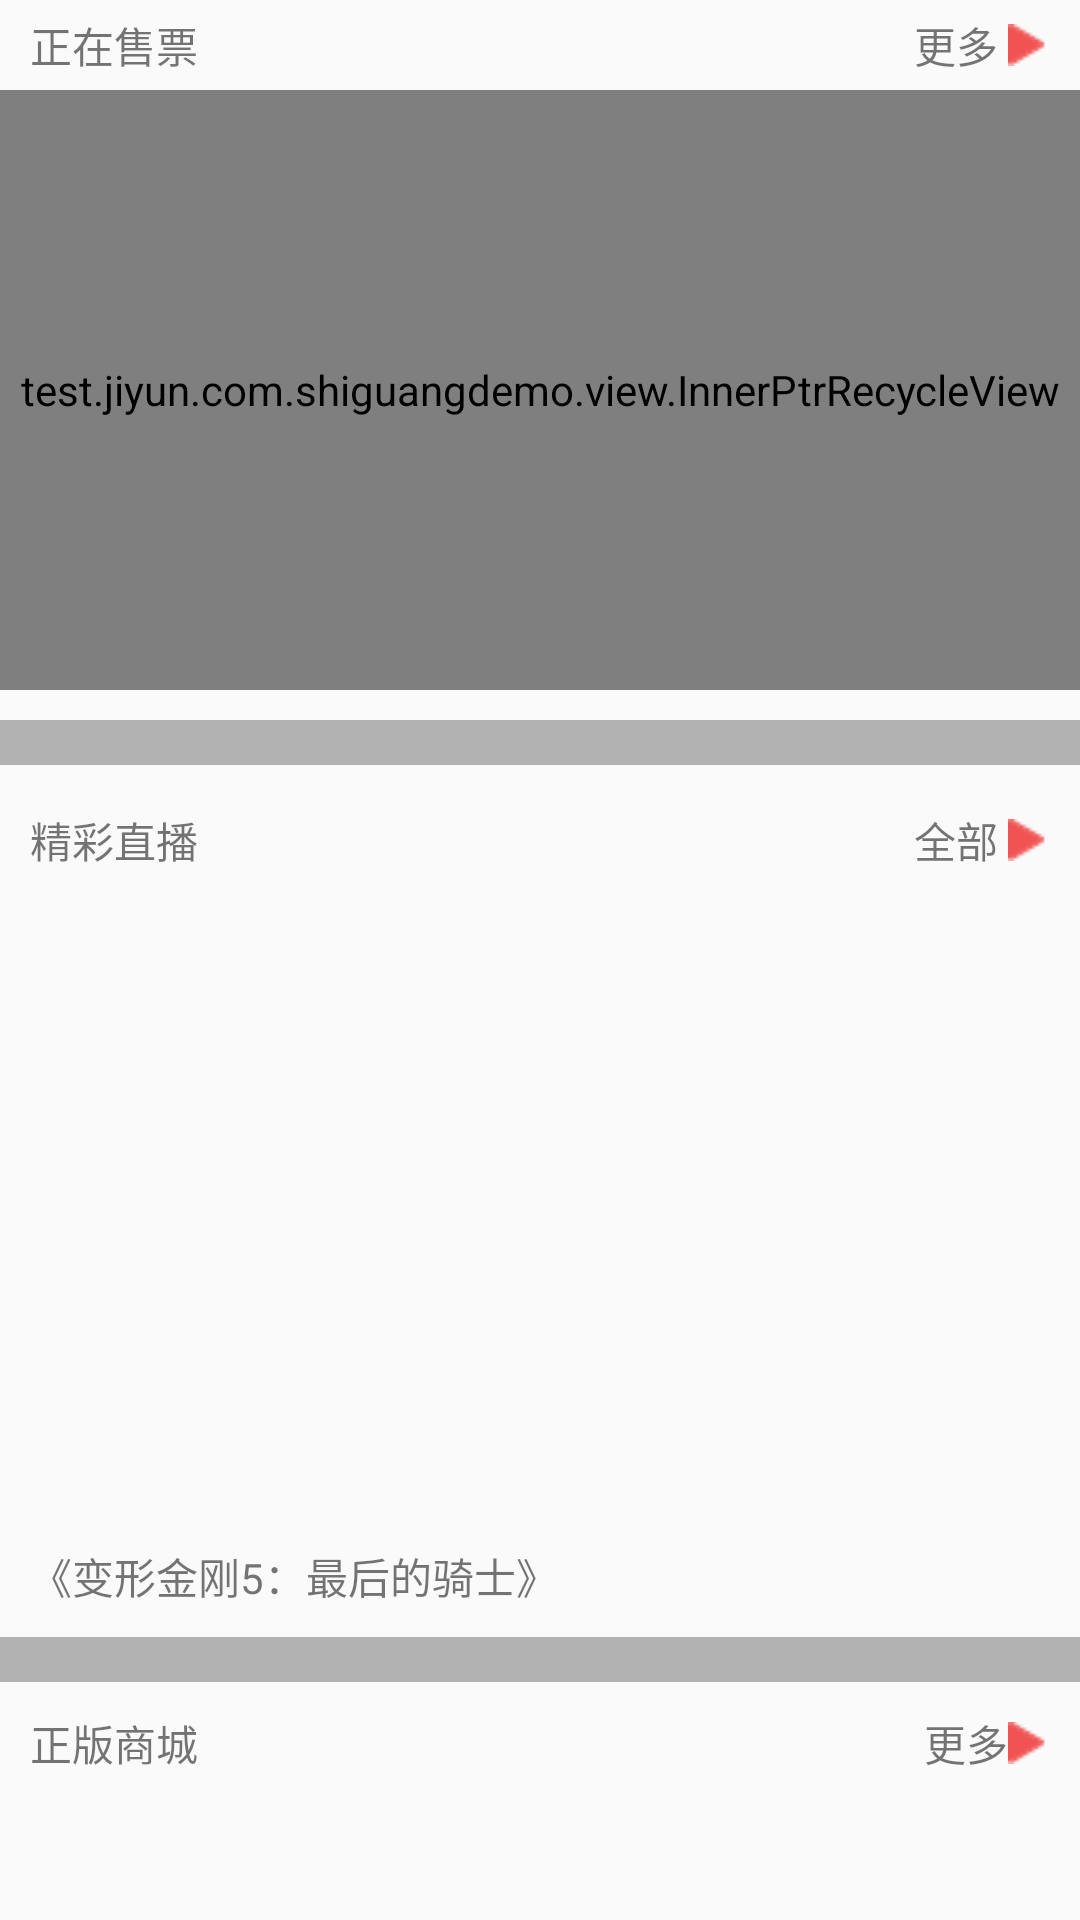

Produce the Android XML layout that renders to this screen, including the resource entries it uses.
<!-- AndroidManifest.xml: application theme Theme.AppCompat.Light.NoActionBar -->
<!-- res/layout/home_fg_vp_live.xml -->
<?xml version="1.0" encoding="utf-8"?>
<LinearLayout xmlns:android="http://schemas.android.com/apk/res/android"
    android:layout_width="match_parent"
    android:layout_height="match_parent"
    android:orientation="vertical">
    <RelativeLayout
        android:layout_width="match_parent"
        android:layout_height="30dp">

        <TextView
            android:layout_width="wrap_content"
            android:layout_height="wrap_content"
            android:layout_centerVertical="true"
            android:layout_marginLeft="10dp"
            android:text="正在售票" />

        <TextView
            android:id="@+id/Home_fg_Vp_ticket_all"
            android:layout_width="wrap_content"
            android:layout_height="wrap_content"
            android:layout_alignParentRight="true"
            android:layout_centerVertical="true"
            android:layout_marginRight="10dp"
            android:drawableRight="@drawable/ic_livesdk_section_selected"
            android:text="更多 " />

    </RelativeLayout>

    <test.jiyun.com.shiguangdemo.view.InnerPtrRecycleView
        android:id="@+id/Home_fg_Vp_ticket_RecyclerView"
        android:layout_width="match_parent"
        android:layout_height="200dp">

    </test.jiyun.com.shiguangdemo.view.InnerPtrRecycleView>

    <ImageView
        android:layout_width="match_parent"
        android:layout_height="15dp"
        android:background="#b2b2b3"
        android:layout_marginTop="10dp"
        android:layout_marginBottom="10dp"/>

    <LinearLayout
        android:layout_width="match_parent"
        android:layout_height="wrap_content"
        android:orientation="vertical">

        <RelativeLayout
            android:layout_width="match_parent"
            android:layout_height="30dp">

            <TextView
                android:layout_width="wrap_content"
                android:layout_height="wrap_content"
                android:layout_centerVertical="true"
                android:layout_marginLeft="10dp"
                android:text="精彩直播" />

            <TextView
                android:id="@+id/Home_fg_Vp_live_all"
                android:layout_width="wrap_content"
                android:layout_height="wrap_content"
                android:layout_alignParentRight="true"
                android:layout_centerVertical="true"
                android:layout_marginRight="10dp"
                android:drawableRight="@drawable/ic_livesdk_section_selected"
                android:text="全部 " />

        </RelativeLayout>

        <ImageView
            android:id="@+id/Home_fg_Vp_live_imag"
            android:layout_width="match_parent"
            android:layout_height="200dp"
            android:layout_marginLeft="10dp"
            android:layout_marginRight="10dp"
            android:scaleType="fitXY"
            android:src="@mipmap/ic_launcher_round"
            />

        <TextView
            android:id="@+id/Home_fg_Vp_live_body"
            android:layout_width="match_parent"
            android:layout_height="wrap_content"
            android:layout_marginTop="10dp"
            android:padding="10dp"
            android:text="《变形金刚5：最后的骑士》" />

    </LinearLayout>

    <ImageView
        android:layout_width="match_parent"
        android:layout_height="15dp"
        android:background="#b2b2b3" />

    <RelativeLayout
        android:layout_width="match_parent"
        android:layout_height="wrap_content"
        android:padding="10dp">

        <TextView
            android:layout_width="wrap_content"
            android:layout_height="wrap_content"
            android:layout_centerVertical="true"
            android:text="正版商城" />

        <TextView
            android:id="@+id/Home_fg_Vp_mall_more"
            android:layout_width="wrap_content"
            android:layout_height="wrap_content"
            android:layout_alignParentRight="true"
            android:layout_centerVertical="true"
            android:drawableRight="@drawable/ic_livesdk_section_selected"
            android:text="更多" />

    </RelativeLayout>

    <LinearLayout
        android:layout_width="match_parent"
        android:layout_height="wrap_content"
        android:orientation="horizontal"
        android:layout_marginLeft="10dp"
        android:layout_marginRight="10dp"
        android:weightSum="3">

        <ImageView
            android:id="@+id/Home_fg_Vp_mall_imageDa"
            android:layout_width="250dp"
            android:layout_height="250dp"
            android:scaleType="fitXY"
            android:src="@mipmap/ic_launcher_round"
            android:layout_weight="1"/>

        <LinearLayout
            android:layout_width="match_parent"
            android:layout_height="wrap_content"
            android:layout_weight="2"
            android:layout_marginLeft="10dp"
            android:orientation="vertical">

            <ImageView
                android:id="@+id/Home_fg_Vp_mall_imageXiaoShang"
                android:layout_width="match_parent"
                android:layout_height="125dp"
                android:layout_weight="1"
                android:scaleType="fitXY"
                android:src="@mipmap/ic_launcher_round" />

            <ImageView
                android:id="@+id/Home_fg_Vp_mall_imageXiaoXia"
                android:layout_width="match_parent"
                android:layout_height="125dp"
                android:layout_weight="1"
                android:scaleType="fitXY"
                android:src="@mipmap/ic_launcher_round" />


        </LinearLayout>

    </LinearLayout>

    <ImageView
        android:layout_width="match_parent"
        android:layout_height="15dp"
        android:layout_marginTop="15dp"
        android:layout_marginBottom="15dp"
        android:background="#b2b2b3" />

    

</LinearLayout>
<!-- resources referenced by this layout -->
<resources>
  <!-- drawable ic_livesdk_section_selected: png bitmap (drawable-mdpi, 334 bytes) -->
</resources>
